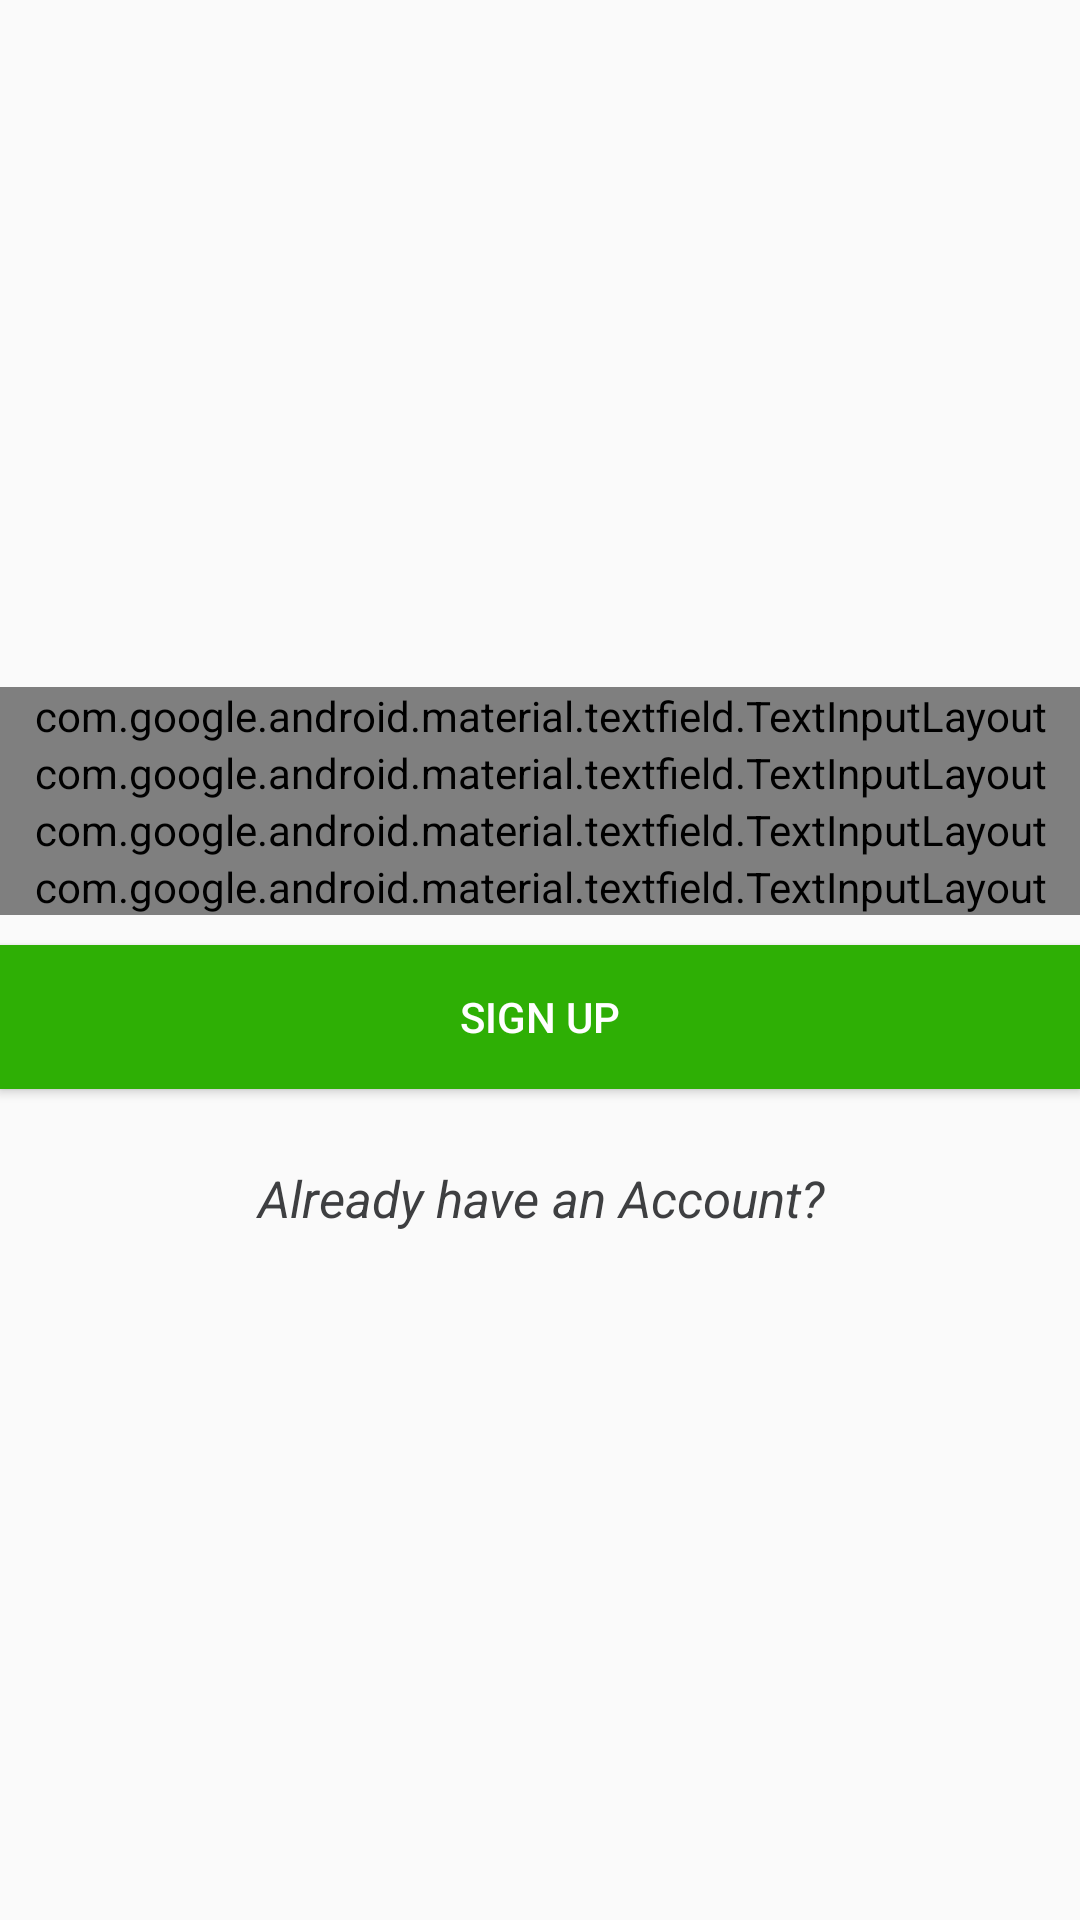

Produce the Android XML layout that renders to this screen, including the resource entries it uses.
<!-- AndroidManifest.xml: application theme AppTheme -->
<!-- res/layout/activity_signup.xml -->
<?xml version="1.0" encoding="utf-8"?>
<RelativeLayout xmlns:android="http://schemas.android.com/apk/res/android"
    xmlns:app="http://schemas.android.com/apk/res-auto"
    xmlns:tools="http://schemas.android.com/tools"
    android:layout_width="match_parent"
    android:layout_height="match_parent"
    android:layout_marginLeft="20dp"
    android:layout_marginRight="20dp"
    android:gravity="center"
    tools:context=".Activity.SignUpActivity">

    <com.google.android.material.textfield.TextInputLayout
        android:id="@+id/input_sign_up_email"
        android:layout_width="match_parent"
        android:layout_height="wrap_content"
        style="@style/Widget.MaterialComponents.TextInputLayout.OutlinedBox" >

        <com.google.android.material.textfield.TextInputEditText
            android:layout_width="match_parent"
            android:layout_height="wrap_content"
            android:id="@+id/et_sign_up_email"
            android:layout_marginTop="5dp"
            android:hint="New Email"
            android:inputType="textEmailAddress"/>
    </com.google.android.material.textfield.TextInputLayout>

    <com.google.android.material.textfield.TextInputLayout
        android:id="@+id/input_sign_up_username"
        android:layout_below="@+id/input_sign_up_email"
        android:layout_width="match_parent"
        android:layout_height="wrap_content"
        style="@style/Widget.MaterialComponents.TextInputLayout.OutlinedBox" >

        <com.google.android.material.textfield.TextInputEditText
            android:id="@+id/et_sign_up_username"
            android:layout_width="match_parent"
            android:layout_height="wrap_content"
            android:layout_below="@id/input_sign_up_email"
            android:layout_marginTop="5dp"
            android:hint="Username" />
    </com.google.android.material.textfield.TextInputLayout>

    <com.google.android.material.textfield.TextInputLayout
        android:id="@+id/input_sign_up_password"
        android:layout_below="@+id/input_sign_up_username"
        android:layout_width="match_parent"
        android:layout_height="wrap_content"
        style="@style/Widget.MaterialComponents.TextInputLayout.OutlinedBox">

        <com.google.android.material.textfield.TextInputEditText
            android:id="@+id/et_sign_up_password"
            android:layout_width="match_parent"
            android:layout_height="wrap_content"
            android:layout_marginTop="5dp"
            android:hint="Password"
            android:inputType="textPassword" />
    </com.google.android.material.textfield.TextInputLayout>

    <RelativeLayout
        android:layout_width="match_parent"
        android:layout_height="wrap_content"
        android:layout_below="@id/input_sign_up_username"
        android:layout_marginRight="10dp"
        android:layout_marginTop="10dp"
        android:gravity="right">

        <ImageView
            android:id="@+id/img_show_hide_password"
            android:layout_width="wrap_content"
            android:layout_height="wrap_content"
            android:layout_marginTop="10dp"
            app:srcCompat="@drawable/show_password"
            android:onClick="showHidePass"/>
    </RelativeLayout>

    <com.google.android.material.textfield.TextInputLayout
        android:id="@+id/input_re_enter_password"
        android:layout_below="@+id/input_sign_up_password"
        android:layout_width="match_parent"
        android:layout_height="wrap_content"
        style="@style/Widget.MaterialComponents.TextInputLayout.OutlinedBox">

        <com.google.android.material.textfield.TextInputEditText
            android:id="@+id/et_re_enter_password"
            android:layout_width="match_parent"
            android:layout_height="wrap_content"
            android:layout_marginTop="5dp"
            android:hint="Re-enter Password"
            android:inputType="textPassword"/>
    </com.google.android.material.textfield.TextInputLayout>

    <RelativeLayout
        android:layout_width="match_parent"
        android:layout_height="wrap_content"
        android:layout_below="@id/input_sign_up_password"
        android:layout_marginRight="10dp"
        android:layout_marginTop="10dp"
        android:gravity="right">

        <ImageView
            android:id="@+id/img_show_hide_re_password"
            android:layout_width="wrap_content"
            android:layout_height="wrap_content"
            android:layout_marginTop="10dp"
            app:srcCompat="@drawable/show_password"
            android:onClick="showHidePass"/>
    </RelativeLayout>

    <Button
        android:id="@+id/btn_sign_up"
        android:layout_width="match_parent"
        android:layout_height="wrap_content"
        android:layout_below="@id/input_re_enter_password"
        android:layout_marginTop="10dp"
        android:background="@color/colorGreen"
        android:textColor="@color/colorWhite"
        android:text="SIGN UP"/>

    <TextView
        android:id="@+id/tv_back_to_login"
        android:layout_width="match_parent"
        android:layout_height="wrap_content"
        android:layout_marginTop="25dp"
        android:layout_below="@+id/btn_sign_up"
        android:gravity="center"
        android:textColor="@color/colorPrimaryDark"
        android:textSize="17dp"
        android:textStyle="italic"
        android:text="Already have an Account?"/>
</RelativeLayout>
<!-- resources referenced by this layout -->
<resources>
  <color name="colorGreen">#2eaf05</color>
  <color name="colorPrimaryDark">#3e3f41</color>
  <color name="colorWhite">#FFF</color>
  <style name="AppTheme" parent="Theme.AppCompat.Light.DarkActionBar">
          <item name="colorPrimary">@color/colorGreen</item>
          <item name="colorPrimaryDark">@color/colorDarkGreen</item>
          <item name="colorAccent">@color/colorAccent</item>
      </style>
  <color name="colorDarkGreen">#2a8915</color>
  <color name="colorAccent">#0e0005</color>
</resources>
